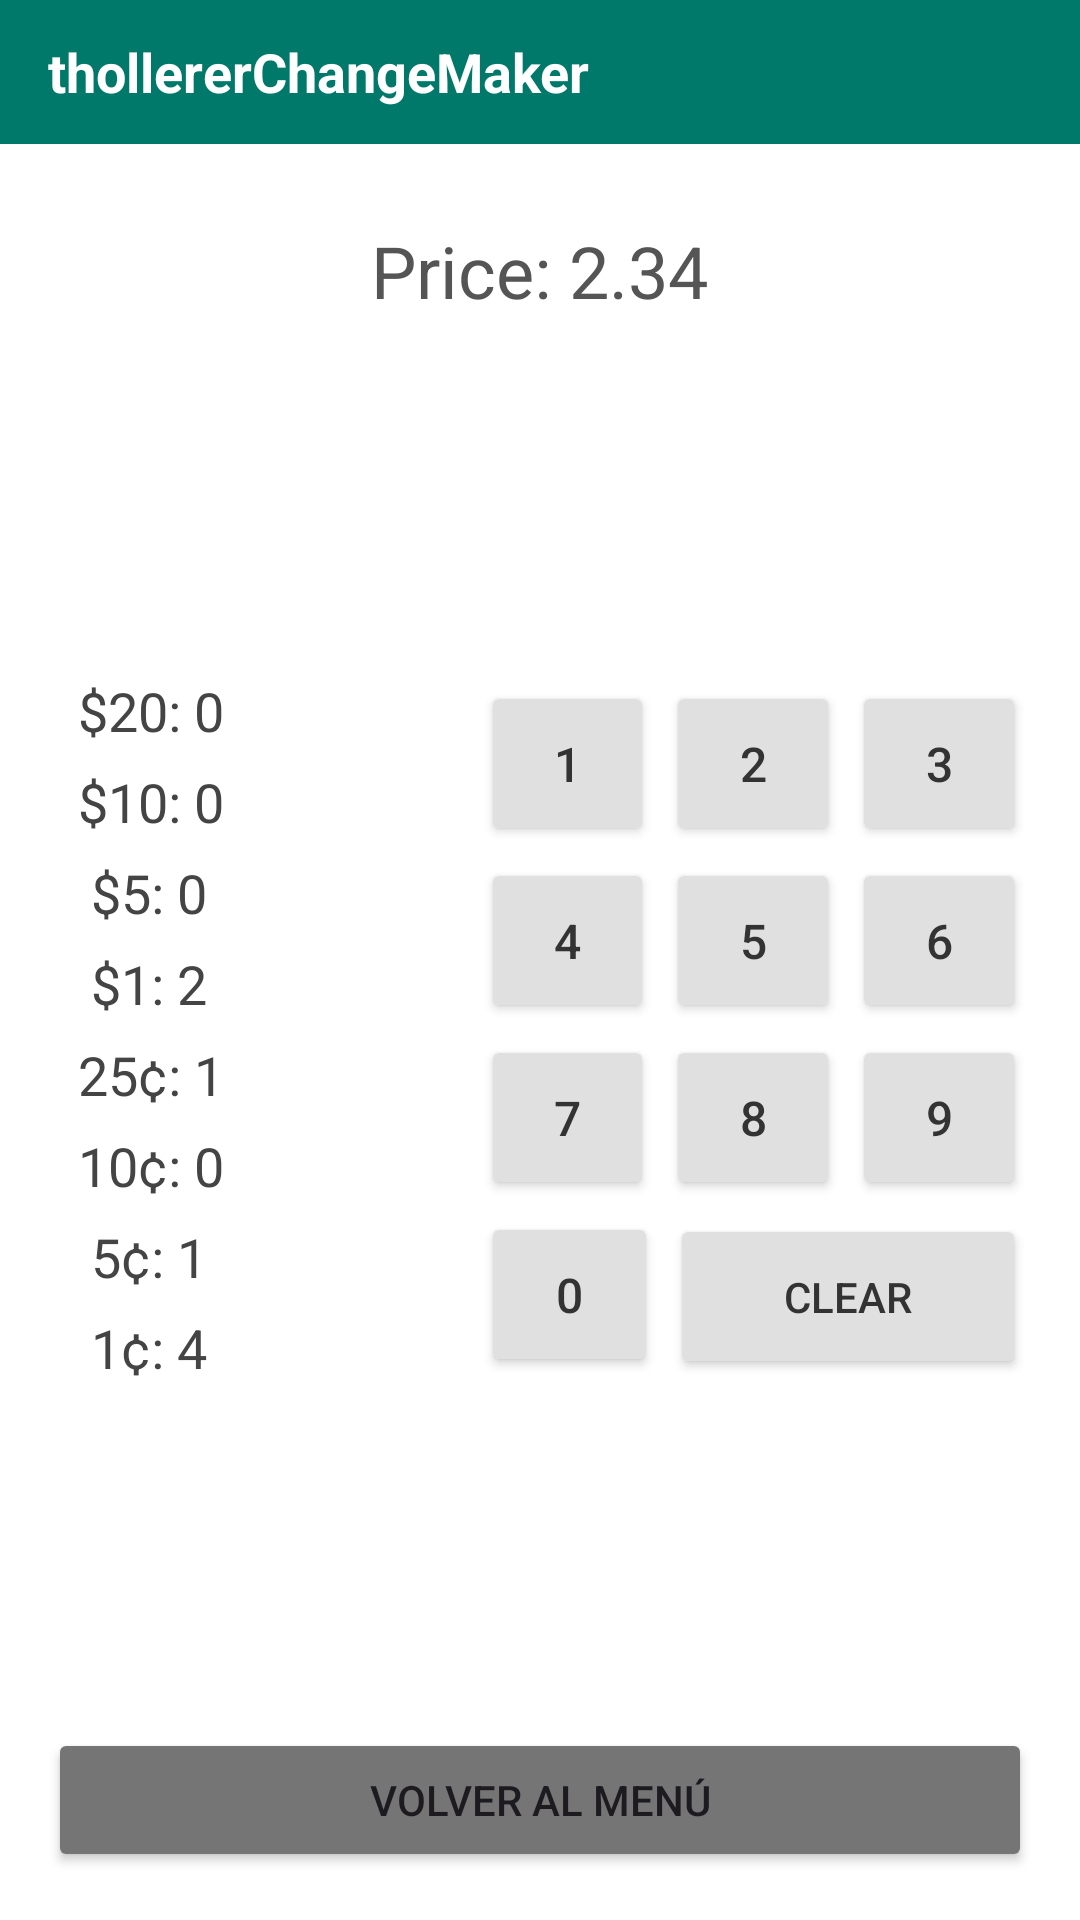

The Android layout XML behind this screen, and the referenced resources:
<!-- AndroidManifest.xml: application theme Theme.RecursosYEstilos -->
<!-- res/layout/activity_ejercicio_02.xml -->
<?xml version="1.0" encoding="utf-8"?>
<LinearLayout xmlns:android="http://schemas.android.com/apk/res/android"
    android:layout_width="match_parent"
    android:layout_height="match_parent"
    android:orientation="vertical"
    android:background="#FFFFFF">

    
    <TextView
        android:id="@+id/tvHeader"
        android:layout_width="match_parent"
        android:layout_height="48dp"
        android:background="#00796B"
        android:textColor="#FFFFFF"
        android:textSize="18sp"
        android:textStyle="bold"
        android:gravity="center_vertical"
        android:paddingStart="16dp"
        android:paddingEnd="16dp"
        android:text="thollererChangeMaker" />

    <LinearLayout
        android:layout_width="match_parent"
        android:layout_height="0dp"
        android:layout_weight="1"
        android:orientation="vertical"
        android:padding="16dp"
        android:gravity="center_horizontal">

        
        <TextView
            android:id="@+id/tvPrice"
            android:layout_width="wrap_content"
            android:layout_height="wrap_content"
            android:text="Price: 2.34"
            android:textSize="24sp"
            android:textColor="#555555"
            android:layout_marginTop="10dp"
            android:layout_marginBottom="20dp" />

        
        <LinearLayout
            android:layout_width="match_parent"
            android:layout_height="0dp"
            android:layout_weight="1"
            android:orientation="horizontal">

            
            <LinearLayout
                android:layout_width="0dp"
                android:layout_height="match_parent"
                android:layout_weight="1"
                android:orientation="vertical"
                android:gravity="center_vertical"
                android:paddingStart="10dp"
                android:paddingEnd="10dp">

                <TextView
                    android:id="@+id/tv20"
                    android:layout_width="wrap_content"
                    android:layout_height="wrap_content"
                    android:text="$20: 0"
                    android:textSize="18sp"
                    android:textColor="#444444"
                    android:layout_marginBottom="6dp" />

                <TextView
                    android:id="@+id/tv10"
                    android:layout_width="wrap_content"
                    android:layout_height="wrap_content"
                    android:text="$10: 0"
                    android:textSize="18sp"
                    android:textColor="#444444"
                    android:layout_marginBottom="6dp" />

                <TextView
                    android:id="@+id/tv5"
                    android:layout_width="wrap_content"
                    android:layout_height="wrap_content"
                    android:text=" $5: 0"
                    android:textSize="18sp"
                    android:textColor="#444444"
                    android:layout_marginBottom="6dp" />

                <TextView
                    android:id="@+id/tv1"
                    android:layout_width="wrap_content"
                    android:layout_height="wrap_content"
                    android:text=" $1: 2"
                    android:textSize="18sp"
                    android:textColor="#444444"
                    android:layout_marginBottom="6dp" />

                <TextView
                    android:id="@+id/tv25c"
                    android:layout_width="wrap_content"
                    android:layout_height="wrap_content"
                    android:text="25¢: 1"
                    android:textSize="18sp"
                    android:textColor="#444444"
                    android:layout_marginBottom="6dp" />

                <TextView
                    android:id="@+id/tv10c"
                    android:layout_width="wrap_content"
                    android:layout_height="wrap_content"
                    android:text="10¢: 0"
                    android:textSize="18sp"
                    android:textColor="#444444"
                    android:layout_marginBottom="6dp" />

                <TextView
                    android:id="@+id/tv5c"
                    android:layout_width="wrap_content"
                    android:layout_height="wrap_content"
                    android:text=" 5¢: 1"
                    android:textSize="18sp"
                    android:textColor="#444444"
                    android:layout_marginBottom="6dp" />

                <TextView
                    android:id="@+id/tv1c"
                    android:layout_width="wrap_content"
                    android:layout_height="wrap_content"
                    android:text=" 1¢: 4"
                    android:textSize="18sp"
                    android:textColor="#444444" />
            </LinearLayout>

            
            <TableLayout
                android:layout_width="0dp"
                android:layout_height="wrap_content"
                android:layout_weight="1.3"
                android:layout_gravity="center_vertical"
                android:stretchColumns="*">

                <TableRow
                    android:layout_width="match_parent"
                    android:layout_height="wrap_content">
                    <Button android:id="@+id/btn1" android:layout_width="0dp" android:layout_height="55dp" android:layout_weight="1" android:text="1" android:textSize="16sp" android:backgroundTint="#E0E0E0" android:textColor="#333333" android:layout_margin="2dp"/>
                    <Button android:id="@+id/btn2" android:layout_width="0dp" android:layout_height="55dp" android:layout_weight="1" android:text="2" android:textSize="16sp" android:backgroundTint="#E0E0E0" android:textColor="#333333" android:layout_margin="2dp"/>
                    <Button android:id="@+id/btn3" android:layout_width="0dp" android:layout_height="55dp" android:layout_weight="1" android:text="3" android:textSize="16sp" android:backgroundTint="#E0E0E0" android:textColor="#333333" android:layout_margin="2dp"/>
                </TableRow>

                <TableRow
                    android:layout_width="match_parent"
                    android:layout_height="wrap_content">
                    <Button android:id="@+id/btn4" android:layout_width="0dp" android:layout_height="55dp" android:layout_weight="1" android:text="4" android:textSize="16sp" android:backgroundTint="#E0E0E0" android:textColor="#333333" android:layout_margin="2dp"/>
                    <Button android:id="@+id/btn5" android:layout_width="0dp" android:layout_height="55dp" android:layout_weight="1" android:text="5" android:textSize="16sp" android:backgroundTint="#E0E0E0" android:textColor="#333333" android:layout_margin="2dp"/>
                    <Button android:id="@+id/btn6" android:layout_width="0dp" android:layout_height="55dp" android:layout_weight="1" android:text="6" android:textSize="16sp" android:backgroundTint="#E0E0E0" android:textColor="#333333" android:layout_margin="2dp"/>
                </TableRow>

                <TableRow
                    android:layout_width="match_parent"
                    android:layout_height="wrap_content">
                    <Button android:id="@+id/btn7" android:layout_width="0dp" android:layout_height="55dp" android:layout_weight="1" android:text="7" android:textSize="16sp" android:backgroundTint="#E0E0E0" android:textColor="#333333" android:layout_margin="2dp"/>
                    <Button android:id="@+id/btn8" android:layout_width="0dp" android:layout_height="55dp" android:layout_weight="1" android:text="8" android:textSize="16sp" android:backgroundTint="#E0E0E0" android:textColor="#333333" android:layout_margin="2dp"/>
                    <Button android:id="@+id/btn9" android:layout_width="0dp" android:layout_height="55dp" android:layout_weight="1" android:text="9" android:textSize="16sp" android:backgroundTint="#E0E0E0" android:textColor="#333333" android:layout_margin="2dp"/>
                </TableRow>

                <TableRow
                    android:layout_width="match_parent"
                    android:layout_height="wrap_content">
                    <Button android:id="@+id/btn0" android:layout_width="0dp" android:layout_height="55dp" android:layout_weight="1" android:text="0" android:textSize="16sp" android:backgroundTint="#E0E0E0" android:textColor="#333333" android:layout_margin="2dp"/>
                    <Button android:id="@+id/btnClear" android:layout_width="0dp" android:layout_height="55dp" android:layout_weight="2" android:text="CLEAR" android:textSize="14sp" android:backgroundTint="#E0E0E0" android:textColor="#333333" android:layout_margin="2dp"/>
                </TableRow>
            </TableLayout>
        </LinearLayout>

        <Button
            android:id="@+id/btnBackMenu"
            android:layout_width="match_parent"
            android:layout_height="wrap_content"
            android:text="@string/btn_back_to_menu"
            android:backgroundTint="#757575"
            android:layout_marginTop="16dp" />
    </LinearLayout>

</LinearLayout>
<!-- resources referenced by this layout -->
<resources>
  <string name="btn_back_to_menu">Volver al menú</string>
  <style name="Theme.RecursosYEstilos" parent="Base.Theme.RecursosYEstilos" />
  <style name="Base.Theme.RecursosYEstilos" parent="Theme.Material3.DayNight.NoActionBar">
          
          
      </style>
</resources>
